Run: headless pygame with SDL's dummy video driver; simulated clock (each Clock.tick advances the game by its frame time, no real sleeping); random seed 0; keys injected as events and as key.get_pressed() state; no mouse input; restart key R tapped at the start of phases 3 and 4.
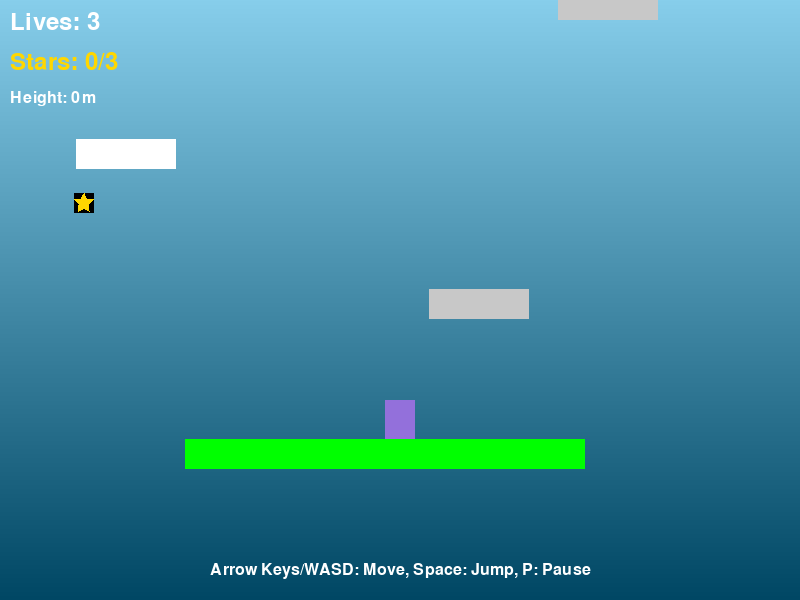
Frame 1 of 4 · flips 1–60 · no input
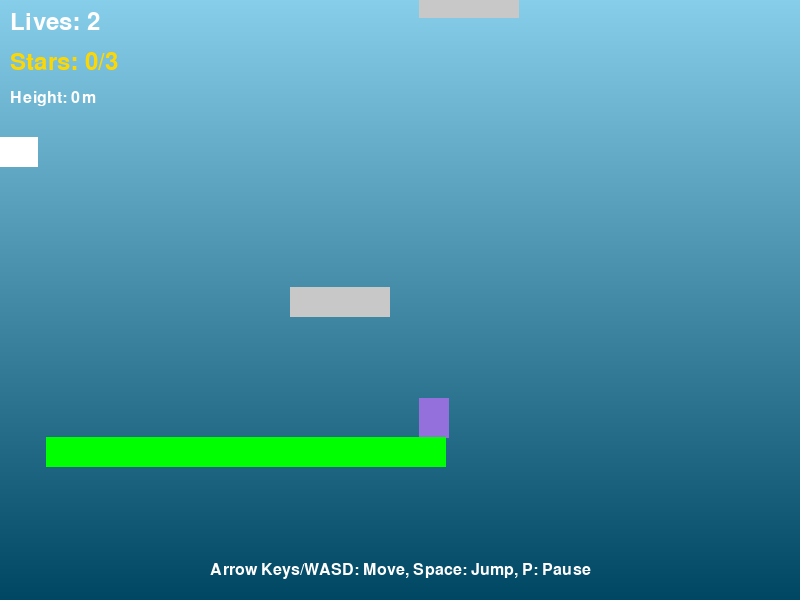
Frame 2 of 4 · flips 61–180 · tapped SPACE, RETURN · held RIGHT (→), D
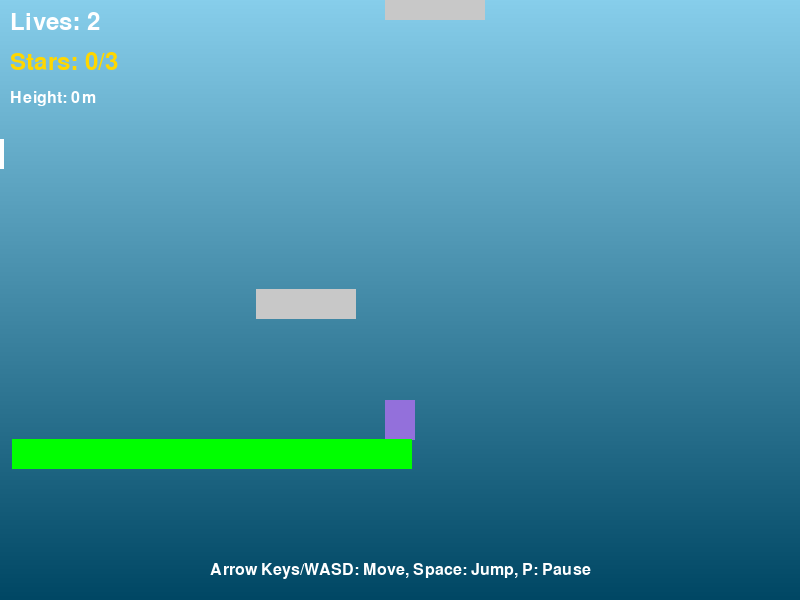
Frame 3 of 4 · flips 181–300 · tapped R · held DOWN (↓), S
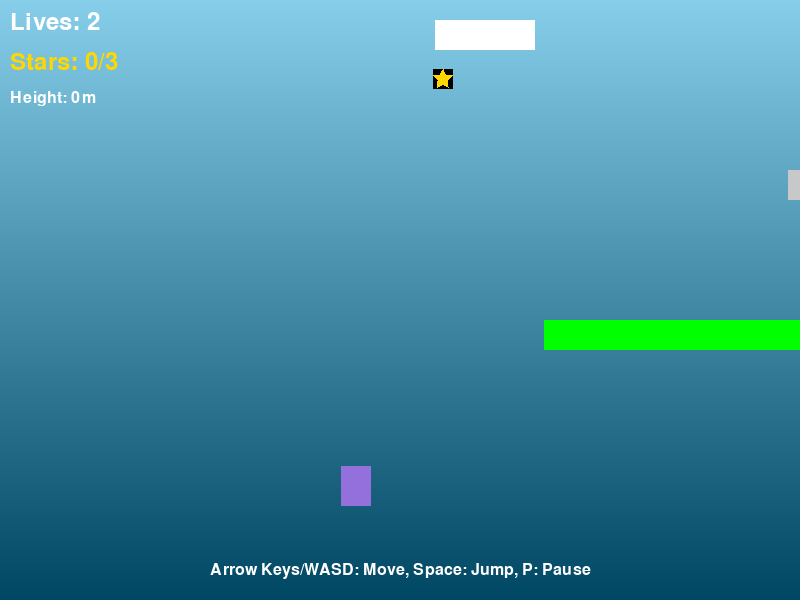
Frame 4 of 4 · flips 301–420 · tapped R · held LEFT (←), A, UP (↑), W

The pygame program that drew these frames:

import pygame
import sys
import math
import random
import json
from enum import Enum
from typing import List, Optional, Tuple

# Initialize Pygame
pygame.init()

# Constants
SCREEN_WIDTH = 800
SCREEN_HEIGHT = 600
FPS = 60
GRAVITY = 980
JUMP_STRENGTH = -500
PLAYER_SPEED = 300
TERMINAL_VELOCITY = 600

# Colors
WHITE = (255, 255, 255)
BLACK = (0, 0, 0)
BLUE = (135, 206, 235)
DARK_BLUE = (0, 0, 139)
PURPLE = (147, 112, 219)
PINK = (255, 182, 193)
YELLOW = (255, 255, 0)
GOLD = (255, 215, 0)
GRAY = (128, 128, 128)
LIGHT_GRAY = (200, 200, 200)
RED = (255, 0, 0)
GREEN = (0, 255, 0)

# Cloud Types
class CloudType(Enum):
    CUMULUS = 1
    CIRRUS = 2
    STORM = 3
    RAINBOW = 4

# Player States
class PlayerState(Enum):
    IDLE = 1
    JUMPING = 2
    FALLING = 3
    DASHING = 4

# Base Entity Class
class Entity(pygame.sprite.Sprite):
    def __init__(self, x, y):
        super().__init__()
        self.position = pygame.Vector2(x, y)
        self.velocity = pygame.Vector2(0, 0)
        
# Player Class
class Player(Entity):
    def __init__(self, x, y):
        super().__init__(x, y)
        self.width = 30
        self.height = 40
        self.image = pygame.Surface((self.width, self.height))
        self.image.fill(PURPLE)
        self.rect = self.image.get_rect()
        self.rect.x = x
        self.rect.y = y
        
        self.state = PlayerState.IDLE
        self.lives = 3
        self.jump_count = 0
        self.max_jumps = 1
        self.on_ground = False
        self.stars_collected = 0
        self.power_up = None
        self.invulnerable_timer = 0
        
    def update(self, dt):
        # Update invulnerability
        if self.invulnerable_timer > 0:
            self.invulnerable_timer -= dt
            
        # Apply gravity
        if not self.on_ground:
            self.velocity.y += GRAVITY * dt
            self.velocity.y = min(self.velocity.y, TERMINAL_VELOCITY)
            
        # Update position
        self.position += self.velocity * dt
        self.rect.x = self.position.x
        self.rect.y = self.position.y
        
        # Update state
        if self.velocity.y < 0:
            self.state = PlayerState.JUMPING
        elif self.velocity.y > 0 and not self.on_ground:
            self.state = PlayerState.FALLING
        else:
            self.state = PlayerState.IDLE
            
        # Update color based on invulnerability
        if self.invulnerable_timer > 0 and int(self.invulnerable_timer * 10) % 2 == 0:
            self.image.fill(WHITE)
        else:
            self.image.fill(PURPLE)
            
    def jump(self):
        if self.jump_count < self.max_jumps:
            self.velocity.y = JUMP_STRENGTH
            self.jump_count += 1
            self.on_ground = False
            
    def move_left(self, dt):
        self.velocity.x = -PLAYER_SPEED
        
    def move_right(self, dt):
        self.velocity.x = PLAYER_SPEED
        
    def stop_horizontal(self):
        self.velocity.x = 0
        
    def take_damage(self):
        if self.invulnerable_timer <= 0:
            self.lives -= 1
            self.invulnerable_timer = 2.0
            return True
        return False

# Cloud Classes
class Cloud(Entity):
    def __init__(self, x, y, cloud_type):
        super().__init__(x, y)
        self.cloud_type = cloud_type
        self.width = 100
        self.height = 30
        self.image = pygame.Surface((self.width, self.height))
        self.rect = self.image.get_rect()
        self.rect.x = x
        self.rect.y = y
        self.active = True
        
    def update(self, dt):
        self.rect.x = self.position.x
        self.rect.y = self.position.y
        
    def on_collision(self, player):
        pass

class CumulusCloud(Cloud):
    def __init__(self, x, y):
        super().__init__(x, y, CloudType.CUMULUS)
        self.image.fill(WHITE)
        
class CirrusCloud(Cloud):
    def __init__(self, x, y):
        super().__init__(x, y, CloudType.CIRRUS)
        self.image.fill(LIGHT_GRAY)
        self.fade_timer = 2.0
        self.touched = False
        
    def update(self, dt):
        super().update(dt)
        if self.touched:
            self.fade_timer -= dt
            if self.fade_timer <= 0:
                self.active = False
            else:
                # Fade effect
                alpha = int(255 * (self.fade_timer / 2.0))
                self.image.set_alpha(alpha)
                
    def on_collision(self, player):
        self.touched = True

class StormCloud(Cloud):
    def __init__(self, x, y):
        super().__init__(x, y, CloudType.STORM)
        self.image.fill(GRAY)
        self.damage_timer = 0
        self.bounce_force = 1.5
        
    def update(self, dt):
        super().update(dt)
        if self.damage_timer > 0:
            self.damage_timer -= dt
            
    def on_collision(self, player):
        if self.damage_timer <= 0:
            player.velocity.y = JUMP_STRENGTH * self.bounce_force
            self.damage_timer = 0.5
            if self.damage_timer > 0.4:  # Small window for damage
                player.take_damage()

class RainbowCloud(Cloud):
    def __init__(self, x, y):
        super().__init__(x, y, CloudType.RAINBOW)
        self.image.fill(PINK)
        self.move_range = 150
        self.move_speed = 50
        self.start_x = x
        self.direction = 1
        
    def update(self, dt):
        super().update(dt)
        # Move back and forth
        self.position.x += self.move_speed * self.direction * dt
        if abs(self.position.x - self.start_x) > self.move_range:
            self.direction *= -1

# Collectibles
class Star(Entity):
    def __init__(self, x, y):
        super().__init__(x, y)
        self.width = 20
        self.height = 20
        self.image = pygame.Surface((self.width, self.height))
        self.rect = self.image.get_rect()
        self.rect.x = x
        self.rect.y = y
        self.collected = False
        self.bob_offset = random.random() * math.pi * 2
        self.original_y = y
        
    def update(self, dt):
        # Bobbing animation
        self.position.y = self.original_y + math.sin(pygame.time.get_ticks() / 500 + self.bob_offset) * 5
        self.rect.y = self.position.y
        
        # Draw star shape
        self.image.fill(BLACK)
        center = (self.width // 2, self.height // 2)
        points = []
        for i in range(5):
            angle = math.pi * 2 * i / 5 - math.pi / 2
            x = center[0] + math.cos(angle) * 10
            y = center[1] + math.sin(angle) * 10
            points.append((x, y))
            angle += math.pi * 2 / 10
            x = center[0] + math.cos(angle) * 5
            y = center[1] + math.sin(angle) * 5
            points.append((x, y))
        pygame.draw.polygon(self.image, GOLD, points)

# Camera Class
class Camera:
    def __init__(self, width, height):
        self.width = width
        self.height = height
        self.offset = pygame.Vector2(0, 0)
        self.target = None
        self.smoothing = 0.1
        
    def update(self, dt):
        if self.target:
            # Follow player vertically, keep centered horizontally
            target_x = self.width // 2 - self.target.rect.centerx
            target_y = self.height * 0.7 - self.target.rect.centery
            
            # Smooth camera movement
            self.offset.x += (target_x - self.offset.x) * self.smoothing
            self.offset.y += (target_y - self.offset.y) * self.smoothing
            
            # Limit camera to not go below starting position
            self.offset.y = min(self.offset.y, 0)
            
    def apply(self, entity):
        return pygame.Rect(entity.rect.x + self.offset.x, 
                          entity.rect.y + self.offset.y,
                          entity.rect.width, entity.rect.height)

# Particle Class
class Particle:
    def __init__(self, x, y, color, velocity, lifetime):
        self.position = pygame.Vector2(x, y)
        self.velocity = pygame.Vector2(velocity[0], velocity[1])
        self.color = color
        self.lifetime = lifetime
        self.max_lifetime = lifetime
        self.size = 3
        
    def update(self, dt):
        self.position += self.velocity * dt
        self.velocity.y += GRAVITY * 0.5 * dt
        self.lifetime -= dt
        
    def draw(self, screen, camera):
        if self.lifetime > 0:
            alpha = self.lifetime / self.max_lifetime
            size = int(self.size * alpha)
            pos = (int(self.position.x + camera.offset.x), 
                   int(self.position.y + camera.offset.y))
            pygame.draw.circle(screen, self.color, pos, size)

# Game Class
class Game:
    def __init__(self):
        self.screen = pygame.display.set_mode((SCREEN_WIDTH, SCREEN_HEIGHT))
        pygame.display.set_caption("Cloud Hopper")
        self.clock = pygame.time.Clock()
        self.running = True
        self.font = pygame.font.Font(None, 36)
        self.small_font = pygame.font.Font(None, 24)
        
        # Game state
        self.game_over = False
        self.level_complete = False
        self.paused = False
        
        # Initialize game objects
        self.player = Player(SCREEN_WIDTH // 2, SCREEN_HEIGHT - 100)
        self.camera = Camera(SCREEN_WIDTH, SCREEN_HEIGHT)
        self.camera.target = self.player
        
        # Sprite groups
        self.all_sprites = pygame.sprite.Group()
        self.clouds = pygame.sprite.Group()
        self.stars = pygame.sprite.Group()
        self.particles = []
        
        self.all_sprites.add(self.player)
        
        # Level data
        self.min_stars_required = 3
        self.level_height = 0
        self.max_height_reached = 0
        
        # Generate initial level
        self.generate_level()
        
    def generate_level(self):
        # Generate clouds
        for i in range(50):
            x = random.randint(50, SCREEN_WIDTH - 150)
            y = SCREEN_HEIGHT - 200 - (i * 150)
            
            # Random cloud type
            cloud_type = random.choice([1, 1, 1, 2, 3, 4])  # More cumulus clouds
            
            if cloud_type == 1:
                cloud = CumulusCloud(x, y)
            elif cloud_type == 2:
                cloud = CirrusCloud(x, y)
            elif cloud_type == 3:
                cloud = StormCloud(x, y)
            else:
                cloud = RainbowCloud(x, y)
                
            self.clouds.add(cloud)
            self.all_sprites.add(cloud)
            
        # Generate stars
        for i in range(20):
            x = random.randint(50, SCREEN_WIDTH - 50)
            y = SCREEN_HEIGHT - 300 - (i * 300)
            star = Star(x, y)
            self.stars.add(star)
            self.all_sprites.add(star)
            
        # Add ground platform
        ground = CumulusCloud(SCREEN_WIDTH // 2 - 200, SCREEN_HEIGHT - 50)
        ground.width = 400
        ground.image = pygame.Surface((ground.width, ground.height))
        ground.image.fill(GREEN)
        ground.rect = ground.image.get_rect()
        ground.rect.x = ground.position.x
        ground.rect.y = ground.position.y
        self.clouds.add(ground)
        self.all_sprites.add(ground)
        
    def handle_events(self):
        for event in pygame.event.get():
            if event.type == pygame.QUIT:
                self.running = False
                
            if event.type == pygame.KEYDOWN:
                if event.key == pygame.K_SPACE and not self.game_over:
                    self.player.jump()
                    # Create jump particles
                    for _ in range(5):
                        vel = (random.randint(-50, 50), random.randint(-100, -50))
                        self.particles.append(Particle(
                            self.player.rect.centerx,
                            self.player.rect.bottom,
                            WHITE,
                            vel,
                            0.5
                        ))
                        
                if event.key == pygame.K_p:
                    self.paused = not self.paused
                    
                if event.key == pygame.K_r and self.game_over:
                    self.reset_game()
                    
    def update(self, dt):
        if self.paused or self.game_over:
            return
            
        # Handle input
        keys = pygame.key.get_pressed()
        if keys[pygame.K_LEFT] or keys[pygame.K_a]:
            self.player.move_left(dt)
        elif keys[pygame.K_RIGHT] or keys[pygame.K_d]:
            self.player.move_right(dt)
        else:
            self.player.stop_horizontal()
            
        # Update all sprites
        self.all_sprites.update(dt)
        
        # Update particles
        self.particles = [p for p in self.particles if p.lifetime > 0]
        for particle in self.particles:
            particle.update(dt)
            
        # Check collisions
        self.check_collisions()
        
        # Update camera
        self.camera.update(dt)
        
        # Track max height
        current_height = -self.player.position.y
        if current_height > self.max_height_reached:
            self.max_height_reached = current_height
            
        # Check win/loss conditions
        if self.player.lives <= 0:
            self.game_over = True
            
        if self.player.position.y > SCREEN_HEIGHT + 100:
            self.player.lives -= 1
            if self.player.lives > 0:
                self.player.position = pygame.Vector2(SCREEN_WIDTH // 2, SCREEN_HEIGHT - 100)
                self.player.velocity = pygame.Vector2(0, 0)
            else:
                self.game_over = True
                
        # Check level completion
        if self.player.stars_collected >= self.min_stars_required and self.max_height_reached > 5000:
            self.level_complete = True
            self.game_over = True
            
    def check_collisions(self):
        # Reset on_ground flag
        self.player.on_ground = False
        
        # Check cloud collisions
        for cloud in self.clouds:
            if not cloud.active:
                continue
                
            # Check if player is falling onto cloud
            if (self.player.rect.colliderect(cloud.rect) and 
                self.player.velocity.y > 0 and
                self.player.rect.bottom < cloud.rect.centery + 10):
                
                self.player.position.y = cloud.rect.top - self.player.height
                self.player.velocity.y = 0
                self.player.on_ground = True
                self.player.jump_count = 0
                
                # Cloud-specific effects
                cloud.on_collision(self.player)
                
        # Remove inactive clouds
        for cloud in self.clouds:
            if not cloud.active:
                self.clouds.remove(cloud)
                self.all_sprites.remove(cloud)
                
        # Check star collisions
        for star in self.stars:
            if not star.collected and self.player.rect.colliderect(star.rect):
                star.collected = True
                self.player.stars_collected += 1
                self.stars.remove(star)
                self.all_sprites.remove(star)
                
                # Create collection particles
                for _ in range(10):
                    vel = (random.randint(-100, 100), random.randint(-100, 100))
                    self.particles.append(Particle(
                        star.rect.centerx,
                        star.rect.centery,
                        GOLD,
                        vel,
                        1.0
                    ))
                    
    def draw(self):
        # Background gradient
        for i in range(SCREEN_HEIGHT):
            color_value = int(135 * (1 - i / SCREEN_HEIGHT))
            color = (color_value, color_value + 71, color_value + 100)
            pygame.draw.line(self.screen, color, (0, i), (SCREEN_WIDTH, i))
            
        # Draw all sprites with camera offset
        for sprite in self.all_sprites:
            self.screen.blit(sprite.image, self.camera.apply(sprite))
            
        # Draw particles
        for particle in self.particles:
            particle.draw(self.screen, self.camera)
            
        # Draw HUD
        self.draw_hud()
        
        # Draw game over or pause screen
        if self.game_over:
            self.draw_game_over()
        elif self.paused:
            self.draw_pause()
            
        pygame.display.flip()
        
    def draw_hud(self):
        # Lives
        lives_text = self.font.render(f"Lives: {self.player.lives}", True, WHITE)
        self.screen.blit(lives_text, (10, 10))
        
        # Stars
        stars_text = self.font.render(f"Stars: {self.player.stars_collected}/{self.min_stars_required}", True, GOLD)
        self.screen.blit(stars_text, (10, 50))
        
        # Height
        height_text = self.small_font.render(f"Height: {int(self.max_height_reached)}m", True, WHITE)
        self.screen.blit(height_text, (10, 90))
        
        # Instructions
        if self.player.position.y > SCREEN_HEIGHT - 200:
            inst_text = self.small_font.render("Arrow Keys/WASD: Move, Space: Jump, P: Pause", True, WHITE)
            text_rect = inst_text.get_rect(center=(SCREEN_WIDTH // 2, SCREEN_HEIGHT - 30))
            self.screen.blit(inst_text, text_rect)
            
    def draw_pause(self):
        # Darken screen
        overlay = pygame.Surface((SCREEN_WIDTH, SCREEN_HEIGHT))
        overlay.set_alpha(128)
        overlay.fill(BLACK)
        self.screen.blit(overlay, (0, 0))
        
        # Pause text
        pause_text = self.font.render("PAUSED", True, WHITE)
        text_rect = pause_text.get_rect(center=(SCREEN_WIDTH // 2, SCREEN_HEIGHT // 2))
        self.screen.blit(pause_text, text_rect)
        
        continue_text = self.small_font.render("Press P to continue", True, WHITE)
        text_rect = continue_text.get_rect(center=(SCREEN_WIDTH // 2, SCREEN_HEIGHT // 2 + 40))
        self.screen.blit(continue_text, text_rect)
        
    def draw_game_over(self):
        # Darken screen
        overlay = pygame.Surface((SCREEN_WIDTH, SCREEN_HEIGHT))
        overlay.set_alpha(128)
        overlay.fill(BLACK)
        self.screen.blit(overlay, (0, 0))
        
        if self.level_complete:
            # Victory screen
            victory_text = self.font.render("LEVEL COMPLETE!", True, GOLD)
            text_rect = victory_text.get_rect(center=(SCREEN_WIDTH // 2, SCREEN_HEIGHT // 2 - 40))
            self.screen.blit(victory_text, text_rect)
            
            score_text = self.small_font.render(f"Stars Collected: {self.player.stars_collected}", True, WHITE)
            text_rect = score_text.get_rect(center=(SCREEN_WIDTH // 2, SCREEN_HEIGHT // 2))
            self.screen.blit(score_text, text_rect)
        else:
            # Game over screen
            game_over_text = self.font.render("GAME OVER", True, RED)
            text_rect = game_over_text.get_rect(center=(SCREEN_WIDTH // 2, SCREEN_HEIGHT // 2 - 40))
            self.screen.blit(game_over_text, text_rect)
            
            score_text = self.small_font.render(f"Max Height: {int(self.max_height_reached)}m", True, WHITE)
            text_rect = score_text.get_rect(center=(SCREEN_WIDTH // 2, SCREEN_HEIGHT // 2))
            self.screen.blit(score_text, text_rect)
            
        restart_text = self.small_font.render("Press R to restart", True, WHITE)
        text_rect = restart_text.get_rect(center=(SCREEN_WIDTH // 2, SCREEN_HEIGHT // 2 + 40))
        self.screen.blit(restart_text, text_rect)
        
    def reset_game(self):
        # Clear existing sprites
        self.all_sprites.empty()
        self.clouds.empty()
        self.stars.empty()
        self.particles.clear()
        
        # Reset player
        self.player = Player(SCREEN_WIDTH // 2, SCREEN_HEIGHT - 100)
        self.camera.target = self.player
        self.all_sprites.add(self.player)
        
        # Reset game state
        self.game_over = False
        self.level_complete = False
        self.max_height_reached = 0
        
        # Generate new level
        self.generate_level()
        
    def run(self):
        while self.running:
            dt = self.clock.tick(FPS) / 1000.0  # Convert to seconds
            
            self.handle_events()
            self.update(dt)
            self.draw()
            
        pygame.quit()
        sys.exit()

def main():
    game = Game()
    game.run()

if __name__ == "__main__":
    main()
